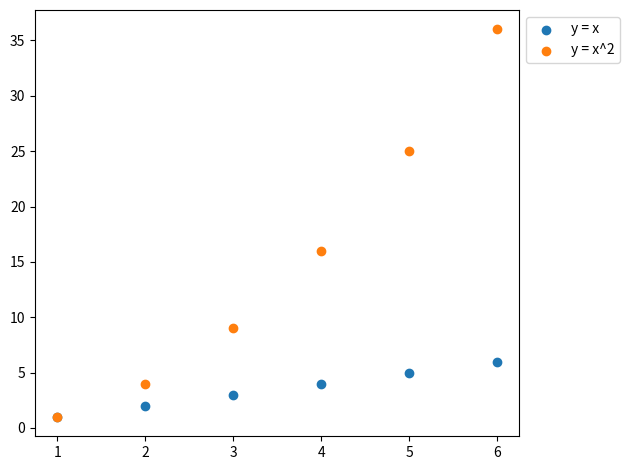

This chart was generated by the following Python code:
import matplotlib.pyplot as plt;
import numpy as np;

x = [1,2,3,4,5,6];
y1 = [1,2,3,4,5,6];
y2 = [1,4,9,16,25,36];

plt.scatter(x,y1,label = 'y = x');
plt.scatter(x,y2,label='y = x^2');

plt.legend(bbox_to_anchor=(1,1));
plt.tight_layout();
#plt.show();

x = np.asarray([[[1,2],[4,5]], [[7,8],[9,10]]]);
print(x);
print("x.shape",x.shape);
y = x.reshape(2,4);
print("y",y);
print("y.shape",y.shape);

